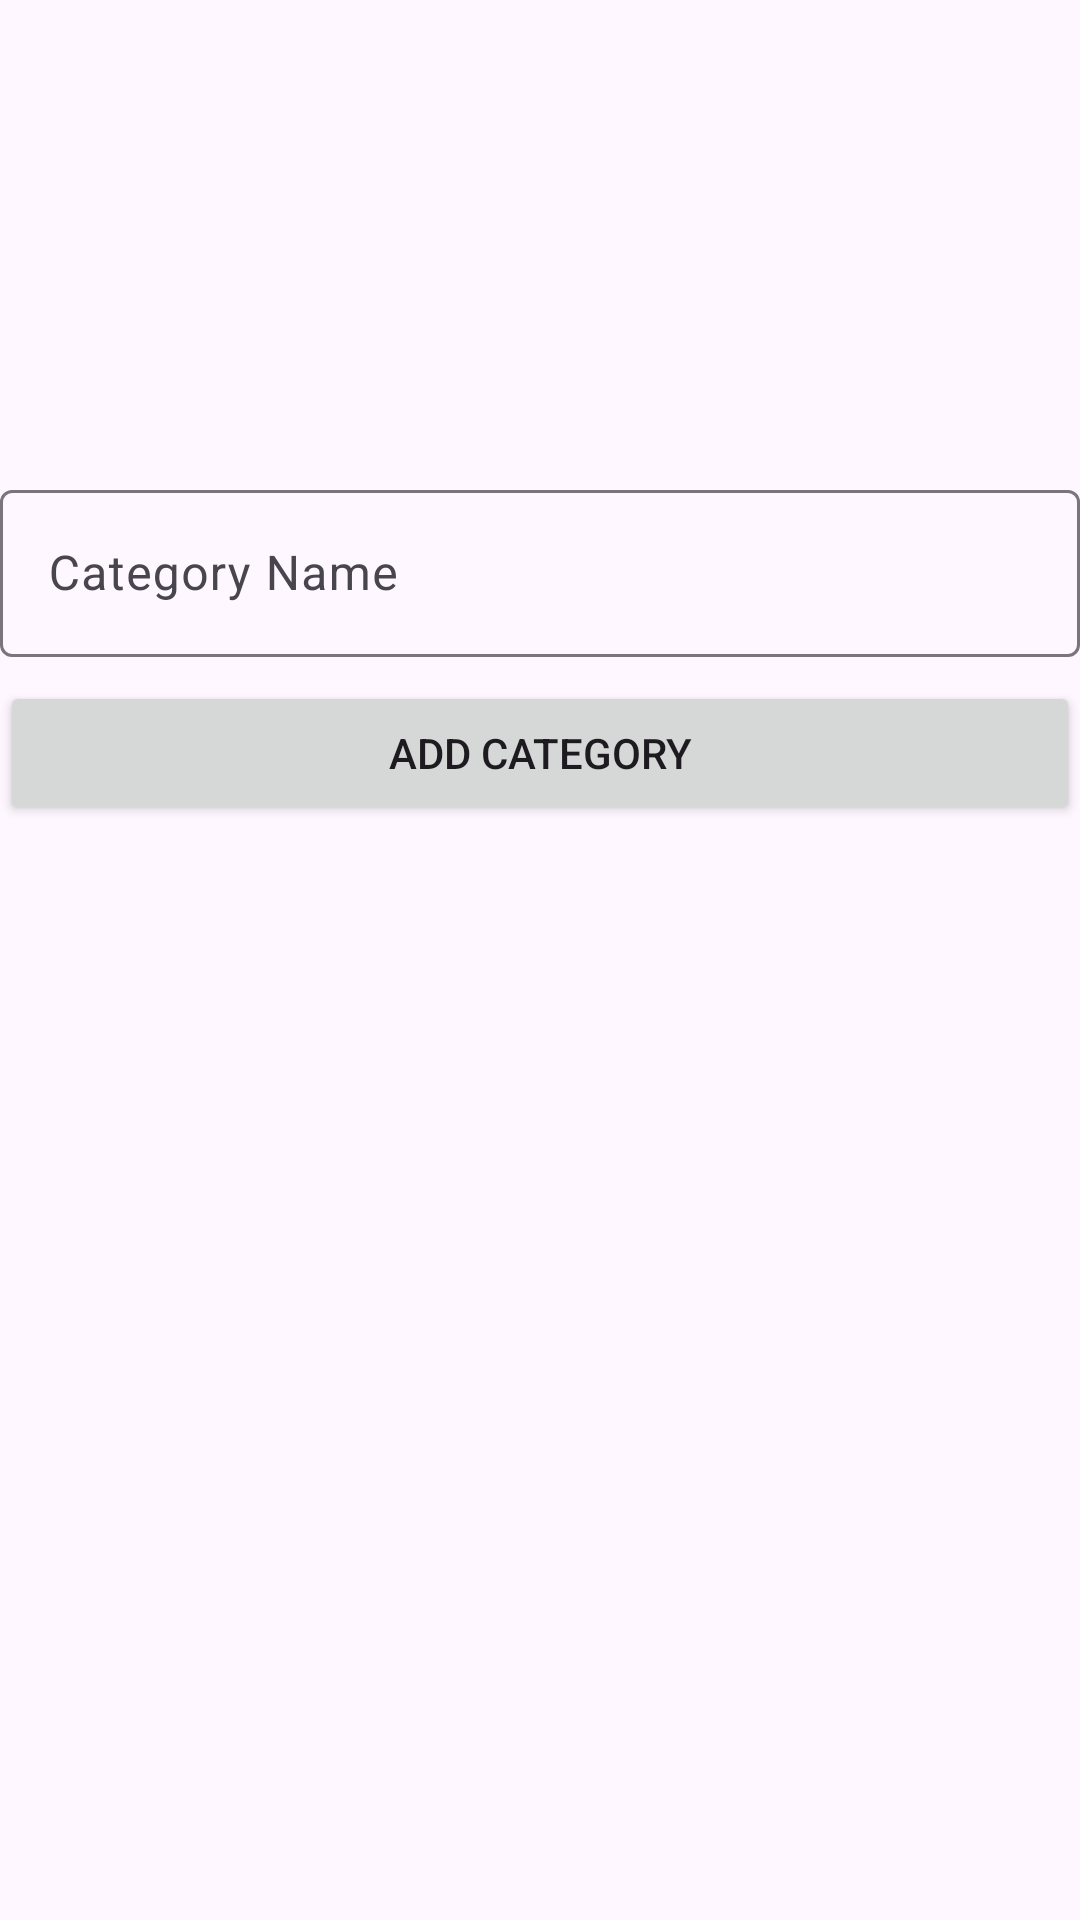

This screen was rendered from an Android layout file. Write that file and the resources it references.
<!-- AndroidManifest.xml: application theme Theme.EshopAdmin -->
<!-- res/layout/fragment_category.xml -->
<?xml version="1.0" encoding="utf-8"?>
<androidx.constraintlayout.widget.ConstraintLayout xmlns:android="http://schemas.android.com/apk/res/android"
    xmlns:app="http://schemas.android.com/apk/res-auto"
    xmlns:tools="http://schemas.android.com/tools"
    android:layout_width="match_parent"
    android:background="@drawable/img"
    android:layout_margin="1dp"
    android:layout_height="match_parent"
    tools:context=".fragments.CategoryFragment">

    <ImageView
        android:id="@+id/imageView"
        android:layout_width="0dp"
        android:layout_height="150dp"
        android:src="@drawable/preview"
        app:layout_constraintStart_toStartOf="parent"
        app:layout_constraintTop_toTopOf="parent" />

    <com.google.android.material.textfield.TextInputLayout
        android:id="@+id/textInputLayout"
        android:layout_width="0dp"
        android:layout_marginTop="8dp"
        android:layout_height="wrap_content"
        app:layout_constraintEnd_toEndOf="parent"
       app:layout_constraintStart_toStartOf="parent"
        app:layout_constraintTop_toBottomOf="@+id/imageView">

    <com.google.android.material.textfield.TextInputEditText
       android:id="@+id/categoryName"
        android:layout_width="match_parent"
        android:layout_height="wrap_content"
        android:hint="Category Name"/>

    </com.google.android.material.textfield.TextInputLayout>


    <Button
        android:id="@+id/button6"
        android:layout_width="0dp"
        android:layout_height="wrap_content"
        android:layout_marginTop="8dp"
        android:text="Add Category"
        app:layout_constraintEnd_toEndOf="parent"
        app:layout_constraintStart_toStartOf="parent"
        app:layout_constraintTop_toBottomOf="@+id/textInputLayout"/>

        <androidx.recyclerview.widget.RecyclerView
            android:id="@+id/categoryRecyclerview"
            android:layout_width="match_parent"
            android:layout_height="wrap_content"
            tools:listitem="@layout/item_category_layout"
            app:layoutManager="androidx.recyclerview.widget.LinearLayoutManager"
            android:layout_marginTop="12dp"
           app:layout_constraintBottom_toBottomOf="parent"
            app:layout_constraintEnd_toEndOf="parent"
            app:layout_constraintStart_toStartOf="parent"
            app:layout_constraintTop_toBottomOf="@+id/button6"
            app:layout_constraintVertical_bias="0.0"/>

</androidx.constraintlayout.widget.ConstraintLayout>
<!-- res/layout/item_category_layout.xml (included above) -->
<?xml version="1.0" encoding="utf-8"?>
<androidx.constraintlayout.widget.ConstraintLayout xmlns:android="http://schemas.android.com/apk/res/android"
    xmlns:app="http://schemas.android.com/apk/res-auto"
    xmlns:tools="http://schemas.android.com/tools"
    android:layout_width="match_parent"
    android:padding="8dp"
    android:layout_margin="5dp"
    android:layout_height="wrap_content">


    <ImageView
        android:id="@+id/imageView2"
        android:layout_width="80dp"
        android:layout_height="80dp"
        app:layout_constraintStart_toStartOf="parent"
        app:layout_constraintTop_toTopOf="parent"
        tools:srcCompat="@tools:sample/avatars" />

    <TextView
        android:id="@+id/textView2"
        android:layout_width="wrap_content"
        android:layout_height="wrap_content"
        android:text="TextView"
        android:layout_marginStart="12dp"
        android:textSize="18dp"
        android:textColor="@color/black"
        app:layout_constraintBottom_toBottomOf="@+id/imageView2"
        app:layout_constraintStart_toEndOf="@+id/imageView2"
        app:layout_constraintTop_toTopOf="@id/imageView2"/>

</androidx.constraintlayout.widget.ConstraintLayout>
<!-- resources referenced by this layout -->
<resources>
  <style name="Theme.EshopAdmin" parent="Base.Theme.EshopAdmin" />
  <style name="Base.Theme.EshopAdmin" parent="Theme.Material3.DayNight.NoActionBar">
          
          
      </style>
  <!-- not gathered from this repository: default colours our renderer supplied (Android Studio template values) -->
  <color name="black">#FF000000</color>
</resources>
